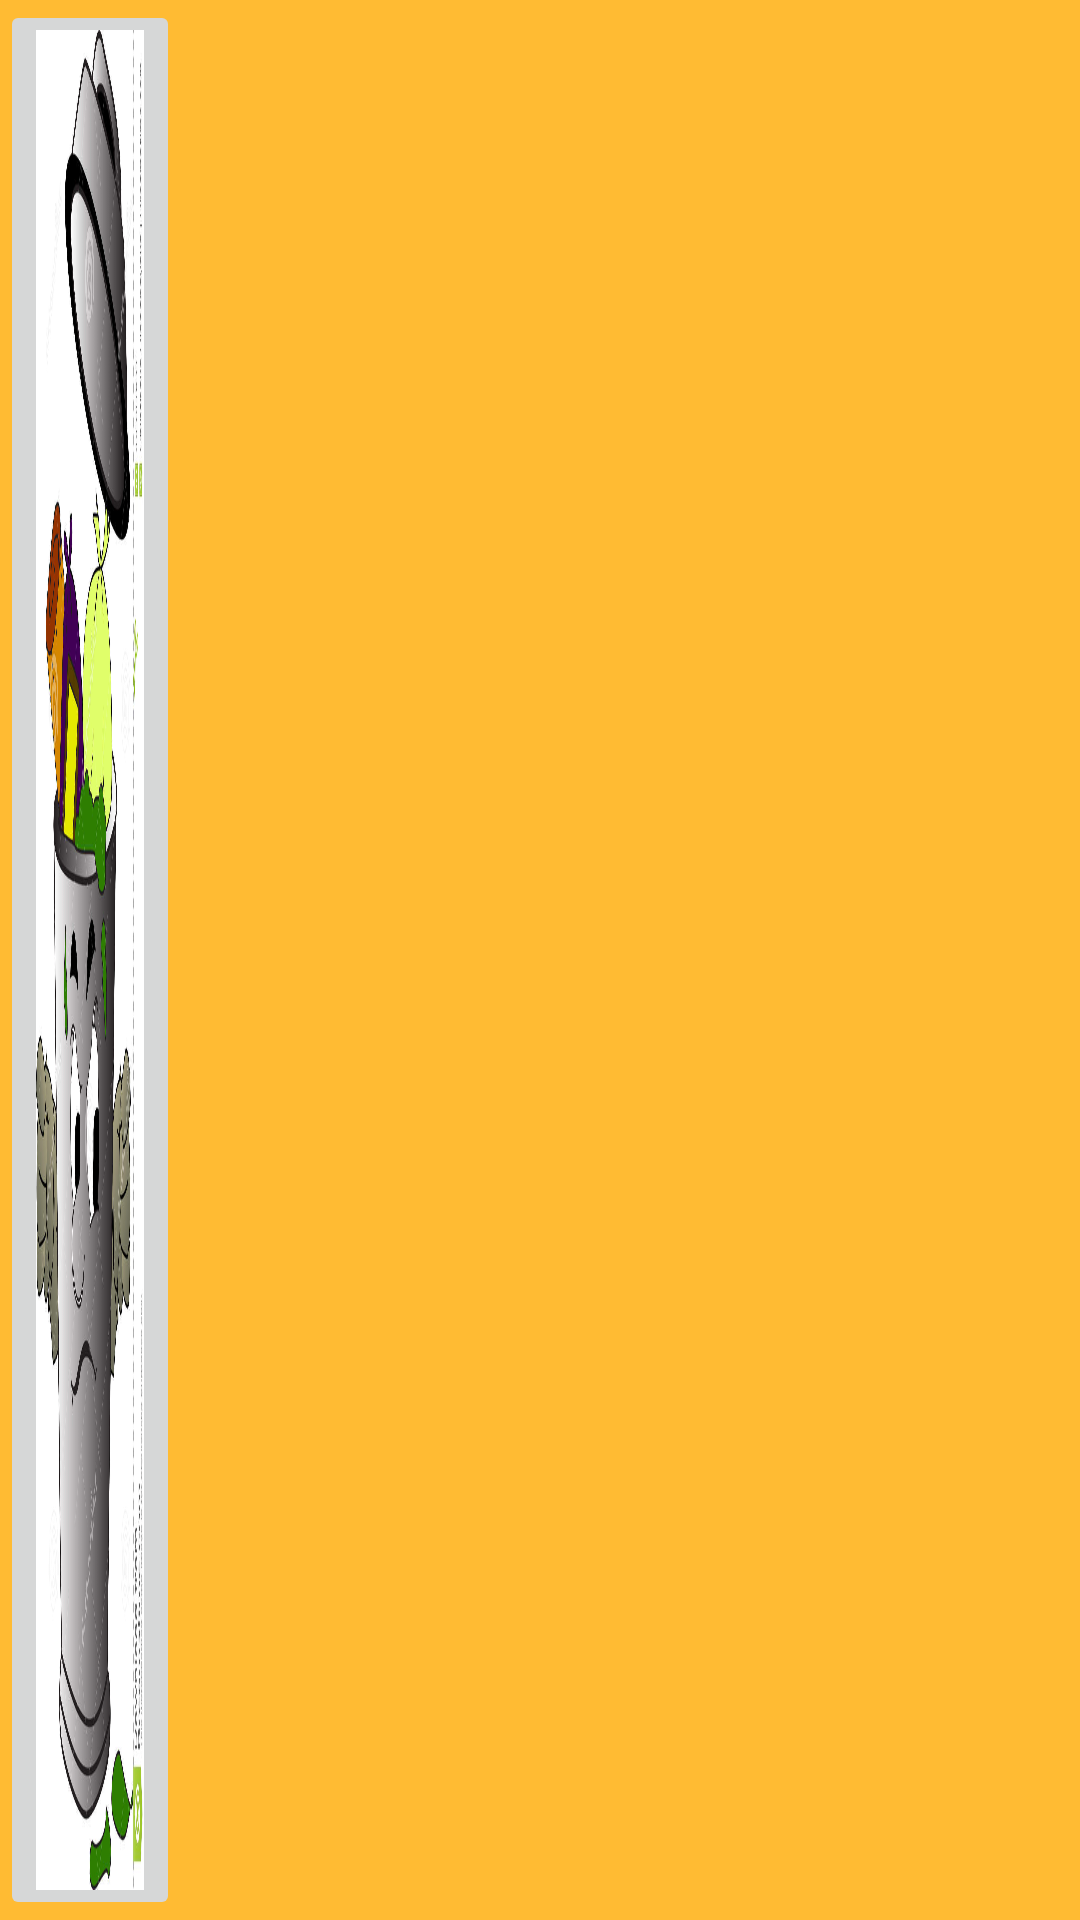

The Android layout XML behind this screen, and the referenced resources:
<!-- AndroidManifest.xml: application theme Theme.AppCompat.Light.DarkActionBar -->
<!-- res/layout/overlay_main_menu.xml -->
<?xml version="1.0" encoding="utf-8"?>
<RelativeLayout
    android:id="@+id/overlay_main_menu"
    xmlns:android="http://schemas.android.com/apk/res/android"
    xmlns:app="http://schemas.android.com/apk/res-auto"
    android:layout_width="match_parent"
    android:layout_height="60dp"
    android:fillViewport="true"
    android:background="@android:color/holo_orange_light"
    android:layout_marginLeft="16dp"
    android:layout_marginRight="16dp"
    android:layout_marginTop="8dp">
    
    <ImageButton
        android:layout_width="60dp"
        android:layout_height="match_parent"
        android:scaleType="fitXY"
        android:src="@drawable/muelleimer_icon"/>

</RelativeLayout>
<!-- resources referenced by this layout -->
<resources>
  <!-- drawable muelleimer_icon: jpg bitmap (drawable-v24, 107662 bytes) -->
</resources>
